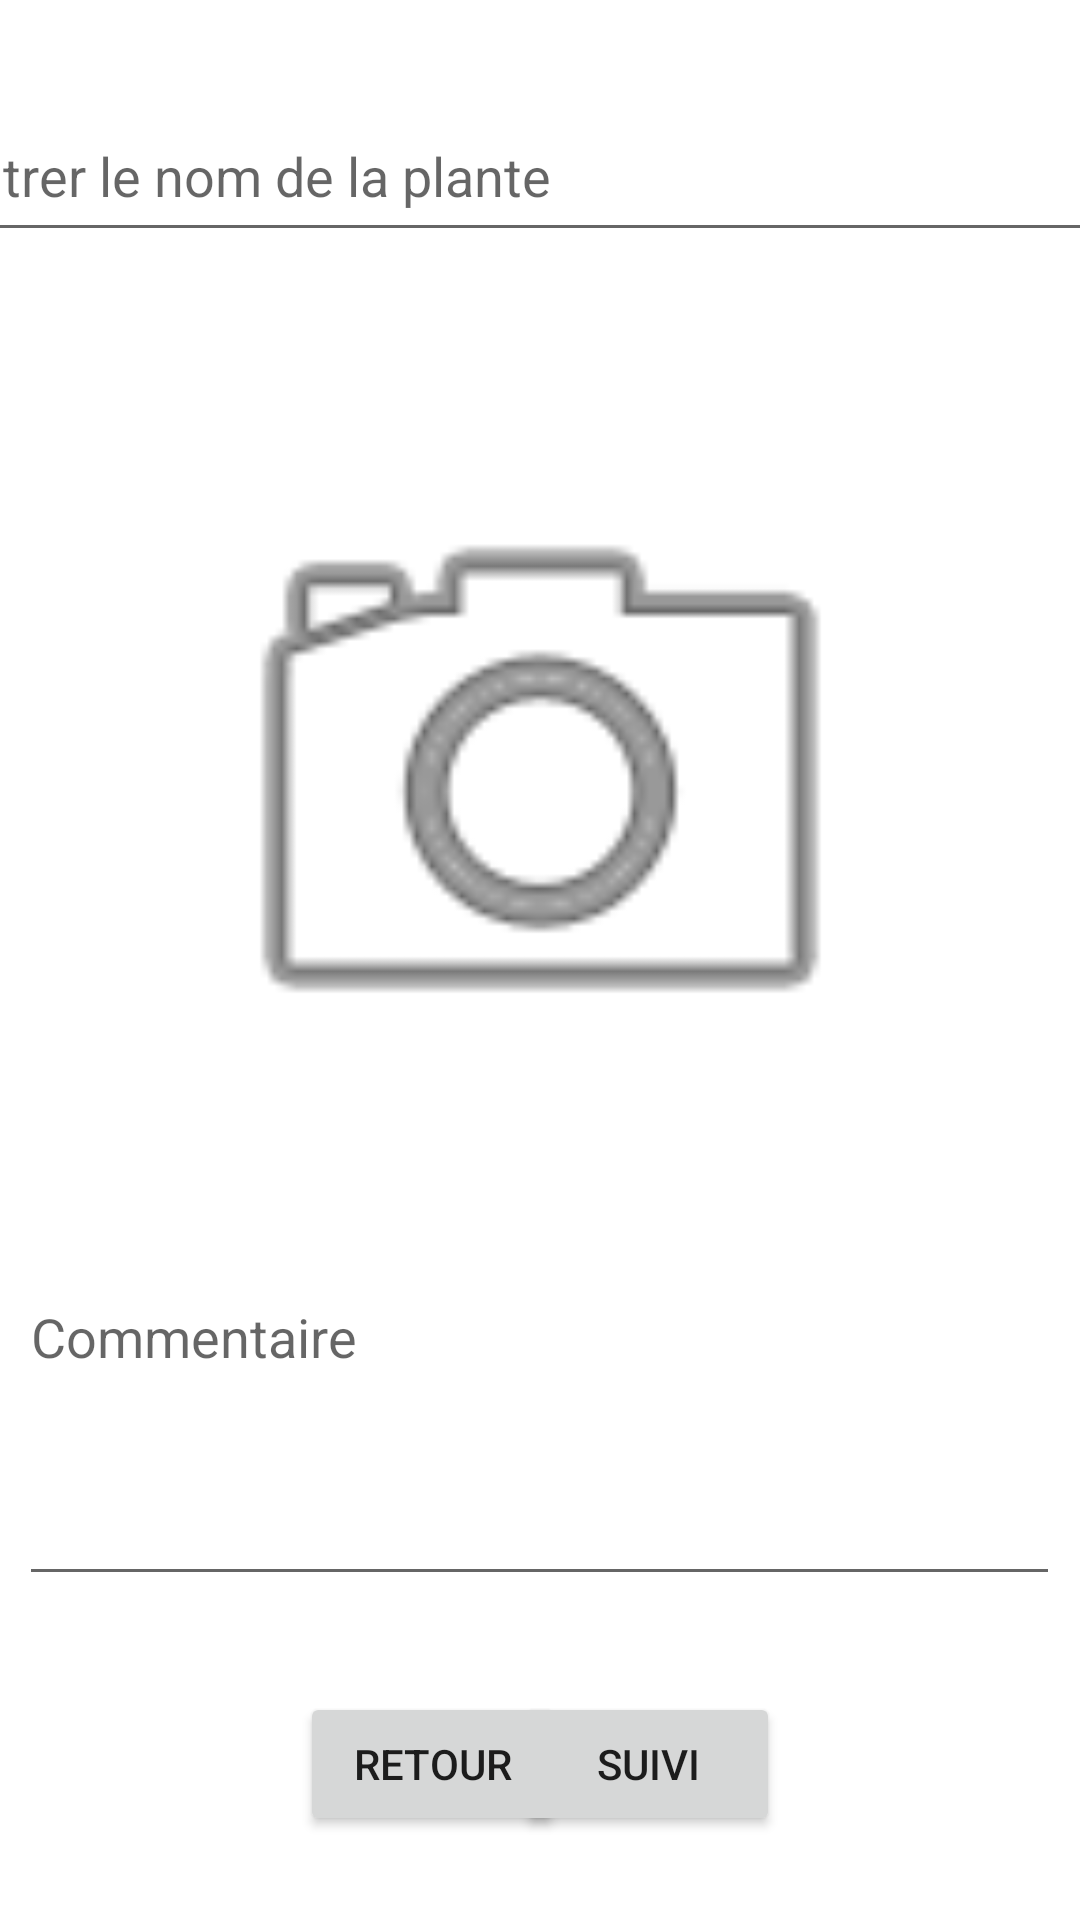

Produce the Android XML layout that renders to this screen, including the resource entries it uses.
<!-- AndroidManifest.xml: application theme Theme.Arosaje -->
<!-- res/layout/activity_fiche_plante.xml -->
<?xml version="1.0" encoding="utf-8"?>
<androidx.constraintlayout.widget.ConstraintLayout xmlns:android="http://schemas.android.com/apk/res/android"
    xmlns:app="http://schemas.android.com/apk/res-auto"
    xmlns:tools="http://schemas.android.com/tools"
    android:layout_width="match_parent"
    android:layout_height="match_parent"
    tools:context=".FichePlanteActivity">

    <EditText
        android:id="@+id/edNomPlante"
        android:layout_width="408dp"
        android:layout_height="54dp"
        android:layout_marginTop="30dp"
        android:hint="Entrer le nom de la plante"
        app:layout_constraintEnd_toEndOf="parent"
        app:layout_constraintHorizontal_bias="0.498"
        app:layout_constraintStart_toStartOf="parent"
        app:layout_constraintTop_toTopOf="parent" />

    <ImageView
        android:id="@+id/ivCapture"
        android:layout_width="345dp"
        android:layout_height="240dp"
        android:layout_marginTop="56dp"
        android:src="@android:drawable/ic_menu_camera"
        app:layout_constraintEnd_toEndOf="parent"
        app:layout_constraintStart_toStartOf="parent"
        app:layout_constraintTop_toBottomOf="@+id/edNomPlante"
        app:srcCompat="@android:drawable/ic_menu_camera" />

    <EditText
        android:id="@+id/edDate"
        android:layout_width="160dp"
        android:layout_height="61dp"
        android:layout_marginStart="32dp"
        android:editable="false"
        android:hint="Date"
        app:layout_constraintBottom_toTopOf="@+id/edtCommentaire"
        app:layout_constraintStart_toStartOf="parent"
        app:layout_constraintTop_toBottomOf="@+id/ivCapture" />

    <EditText
        android:id="@+id/edLocalisation"
        android:layout_width="141dp"
        android:layout_height="62dp"
        android:layout_marginStart="8dp"
        android:editable="false"
        android:hint="Localisation"
        app:layout_constraintBottom_toTopOf="@+id/edtCommentaire"
        app:layout_constraintEnd_toEndOf="parent"
        app:layout_constraintStart_toEndOf="@+id/edDate"
        app:layout_constraintTop_toBottomOf="@+id/ivCapture" />

    <EditText
        android:id="@+id/edtCommentaire"
        android:layout_width="347dp"
        android:layout_height="176dp"
        android:layout_marginBottom="32dp"
        android:editable="false"
        android:ems="10"
        android:hint="Commentaire"
        android:inputType="textPersonName"
        app:layout_constraintBottom_toTopOf="@+id/btnRetour"
        app:layout_constraintEnd_toEndOf="parent"
        app:layout_constraintHorizontal_bias="0.497"
        app:layout_constraintStart_toStartOf="parent" />

    <Button
        android:id="@+id/btnRetour"
        android:layout_width="wrap_content"
        android:layout_height="wrap_content"
        android:layout_marginStart="100dp"
        android:layout_marginBottom="28dp"
        android:text="Retour"
        app:layout_constraintBottom_toBottomOf="parent"
        app:layout_constraintStart_toStartOf="parent" />

    <Button
        android:id="@+id/btnSuivi"
        android:layout_width="wrap_content"
        android:layout_height="wrap_content"
        android:layout_marginEnd="100dp"
        android:layout_marginBottom="28dp"
        android:text="Suivi"
        app:layout_constraintBottom_toBottomOf="parent"
        app:layout_constraintEnd_toEndOf="parent" />

</androidx.constraintlayout.widget.ConstraintLayout>
<!-- resources referenced by this layout -->
<resources>
  <style name="Theme.Arosaje" parent="Theme.MaterialComponents.DayNight.DarkActionBar">
          
          <item name="colorPrimary">@color/main_theme</item>
          <item name="colorPrimaryVariant">@color/main_theme</item>
          <item name="colorOnPrimary">@color/white</item>
          
          <item name="colorSecondary">@color/teal_200</item>
          <item name="colorSecondaryVariant">@color/teal_700</item>
          <item name="colorOnSecondary">@color/black</item>
          
          <item name="android:statusBarColor">?attr/colorPrimaryVariant</item>
          
      </style>
  <color name="main_theme">#477849</color>
  <color name="white">#FFFFFFFF</color>
  <color name="teal_200">#FF03DAC5</color>
  <color name="teal_700">#FF018786</color>
  <color name="black">#FF000000</color>
</resources>
